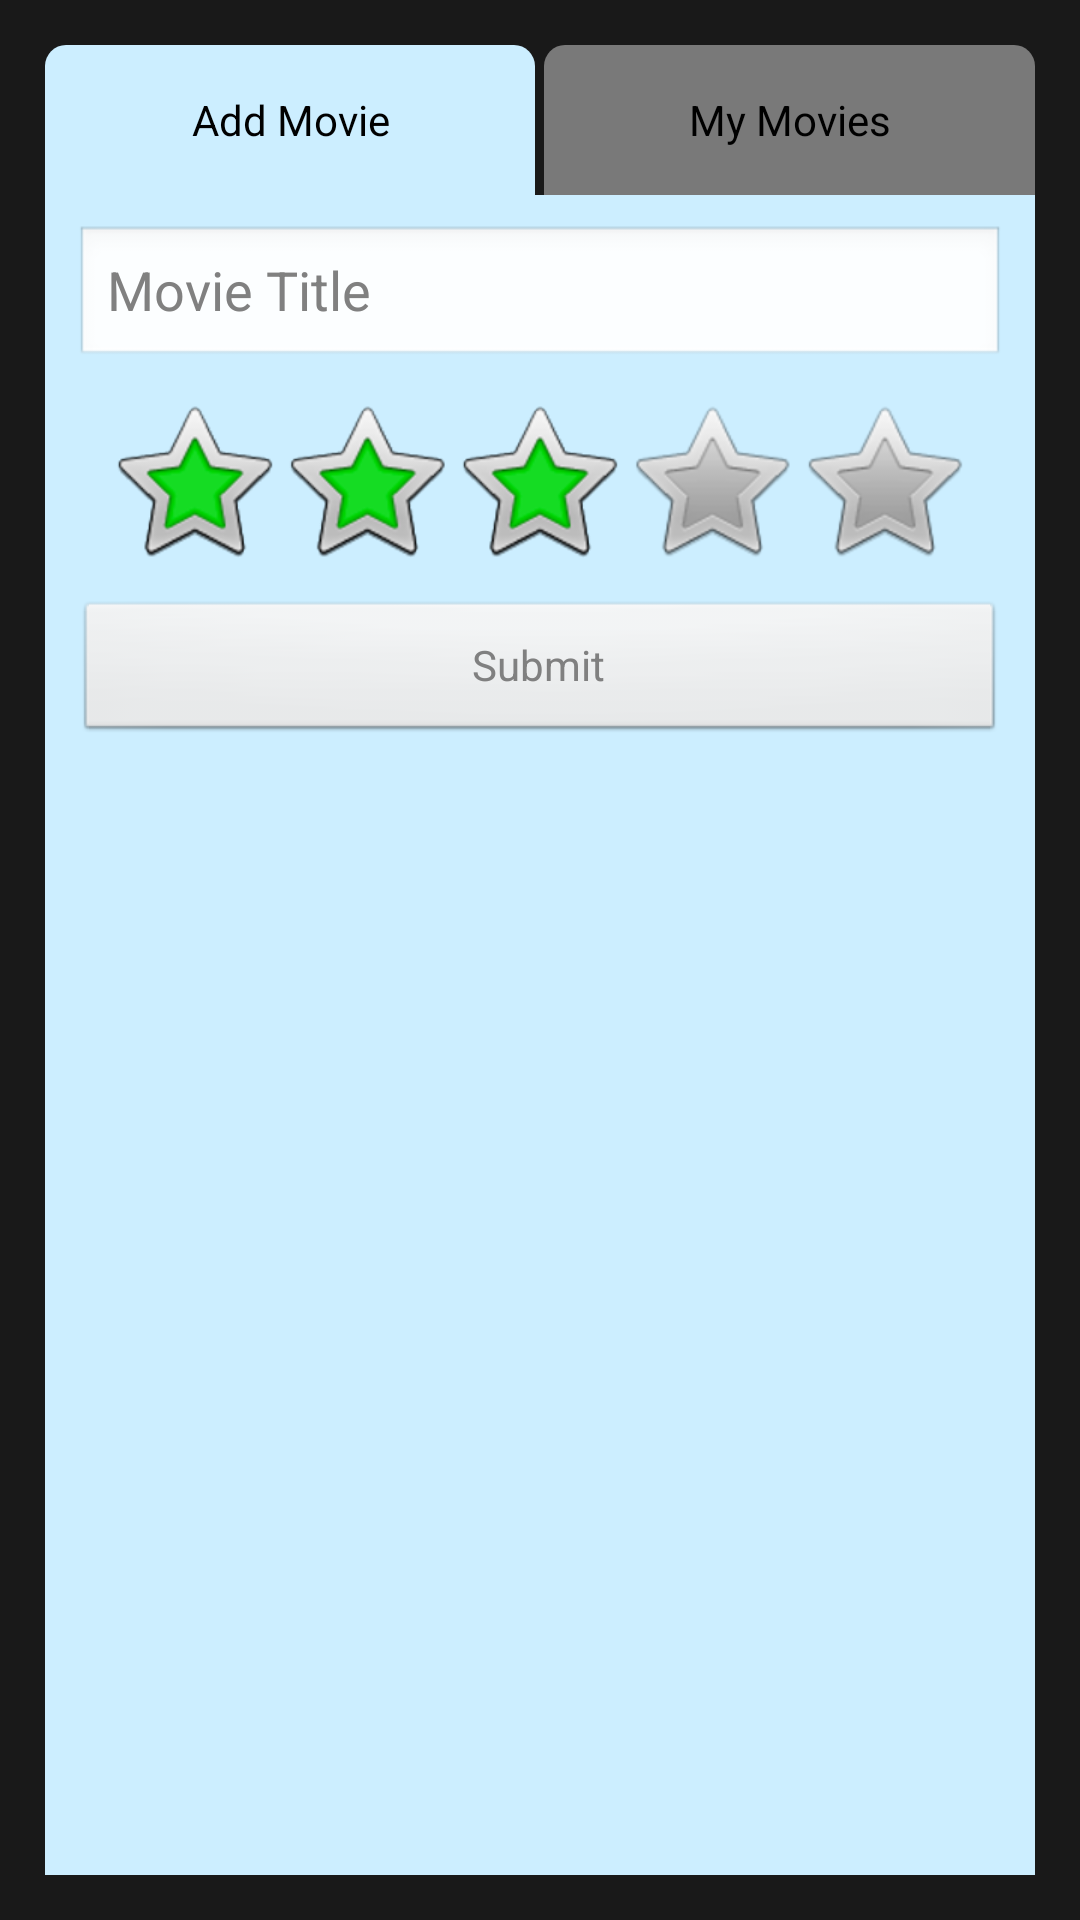

Reconstruct the res/layout file that produces this screen, plus the resources it refers to.
<!-- AndroidManifest.xml: application theme NoTitleBar -->
<!-- res/layout/activity_add_movie1.xml -->
<?xml version="1.0" encoding="utf-8"?>
<LinearLayout xmlns:android="http://schemas.android.com/apk/res/android"
    android:layout_width="match_parent"
    android:layout_height="match_parent"
    android:orientation="vertical"
    android:background="#191919" >
    
    <LinearLayout
        android:layout_width="match_parent"
        android:layout_height="wrap_content"
        android:orientation="horizontal"
        android:layout_marginTop="15dp"
        android:layout_marginLeft="15dp"
        android:layout_marginRight="15dp" >
    
    	<Button
    	    android:layout_width="0dp"
    	    android:layout_height="50dp"
    	    android:layout_weight="1"
    	    android:background="@drawable/tab_selected_bg"
    	    android:text="Add Movie" />
    	
    	<View
    	    android:layout_width="3dp"
    	    android:layout_height="50dp"
    	    android:background="#191919" />
    	
    	<Button
    	    android:layout_width="0dp"
    	    android:layout_height="50dp"
    	    android:layout_weight="1"
    	    android:background="@drawable/tab_unselected_bg"
    	    android:text="My Movies" />
    	
    </LinearLayout>
    
    <LinearLayout 
        android:layout_width="match_parent"
        android:layout_height="match_parent"
        android:orientation="vertical"
        android:background="#CCEEFF"
        android:layout_marginBottom="15dp"
        android:layout_marginLeft="15dp"
        android:layout_marginRight="15dp"
        android:padding="10dp" >
    
     <EditText android:id="@+id/movie_title"
        android:layout_width="fill_parent"
        android:layout_height="wrap_content"
        android:layout_marginBottom="10dp"
        android:hint="@string/movie_title"/>
    
    <RatingBar android:id="@+id/movie_rating"
        android:layout_width="wrap_content"
        android:layout_height="wrap_content"
        android:layout_marginBottom="10dp"
        android:layout_gravity="center"
        android:numStars="5"
        android:stepSize="1"
        android:rating="3" />
    
    <Button android:id="@+id/btnSubmit"
        android:layout_width="fill_parent"
        android:layout_height="wrap_content"
        android:hint="@string/btn_submit"
        android:onClick="SubmitMovie"/>
        
    </LinearLayout>

</LinearLayout>
<!-- resources referenced by this layout -->
<resources>
  <!-- drawable tab_selected_bg (drawable) -->
  <?xml version="1.0" encoding="utf-8"?>
  <selector xmlns:android="http://schemas.android.com/apk/res/android" >
      <item>
  	<shape android:shape="rectangle" xmlns:android="http://schemas.android.com/apk/res/android">
      <corners android:topLeftRadius="7dp"
          	android:topRightRadius="7dp"/>
      <solid android:color="#CCEEFF" />
  	</shape>
  </item>
  </selector>
  <!-- drawable tab_unselected_bg (drawable) -->
  <?xml version="1.0" encoding="utf-8"?>
  <selector xmlns:android="http://schemas.android.com/apk/res/android" >
      <item android:state_pressed="false">
  	<shape android:shape="rectangle" xmlns:android="http://schemas.android.com/apk/res/android">
      <corners android:topLeftRadius="7dp"
          	android:topRightRadius="7dp"/>
      <solid android:color="#99BABABA" />
  	</shape>
  </item>
  <item android:state_pressed="true">
  	<shape android:shape="rectangle" xmlns:android="http://schemas.android.com/apk/res/android">
      <corners android:topLeftRadius="7dp"
          	android:topRightRadius="7dp"/>
      <solid android:color="#CCEEFF" />
  	</shape>
  </item>
  </selector>
  <string name="btn_submit">Submit</string>
  <string name="movie_title">Movie Title</string>
  <style name="NoTitleBar" parent="android:Theme.Light.NoTitleBar">
          <item name="android:windowFullscreen">true</item>
          <item name="android:windowContentOverlay">@null</item>
      </style>
</resources>
